Run: headless pygame with SDL's dummy video driver; simulated clock (each Clock.tick advances the game by its frame time, no real sleeping); random seed 0; keys injected as events and as key.get_pressed() state; mouse plan: one left click at the window centre at the start of phase 2, then a move to the lower-right quarter at the start of phase 3.
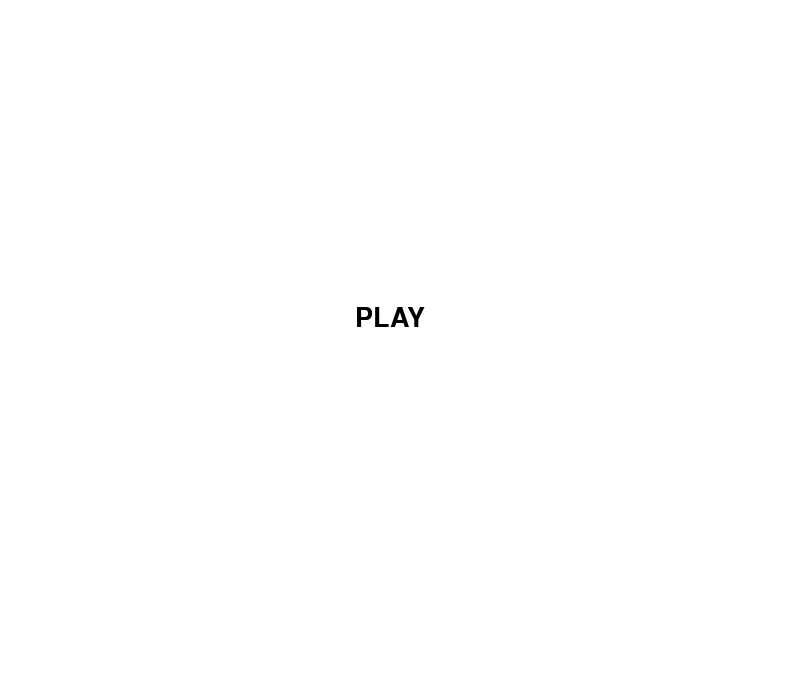
Frame 1 of 4 · flips 1–60 · no input
Frame 2 of 4 · flips 61–180 · clicked the window centre · tapped SPACE, RETURN · held RIGHT (→), D · screen unchanged from frame 1, image omitted
Frame 3 of 4 · flips 181–300 · moved the mouse to the lower-right quarter · held DOWN (↓), S · screen unchanged from frame 2, image omitted
Frame 4 of 4 · flips 301–420 · held LEFT (←), A, UP (↑), W · screen unchanged from frame 3, image omitted

The pygame program that drew these frames:

import pygame
from pygame.locals import*


pygame.init()

screen_width = 800
screen_height = 700
screen = pygame.display.set_mode((screen_width,screen_height))
clicked = False
counter = 0
pygame.display.set_caption('Buttons')
font = pygame.font.SysFont('Pixel_font.TFF', 40)

class button():

    but_col = (200,200,200)
    hover_col = (255,255,255)
    clicked_col = (180,180,180)
    text_col = (0,0,0)
    width = 180
    heigth = 40

    def __init__(self, x, y, text):
        self.x = x
        self.y = y
        self.text = text
    def draw_button(self):
        global clicked
        action = False

        pos = pygame.mouse.get_pos()

        button_rect = Rect(self.x,self.y,self.width, self.heigth)

        if button_rect.collidepoint(pos):
            if pygame.mouse.get_pressed()[0] == 1:
                clicked = True
                print('clicked')
            elif pygame.mouse.get_pressed()[0] == 0 and clicked == True:
                clicked = False
                action = True
            else:
                pygame.draw.rect(screen, self.clicked_col, button_rect)
        text_img = font.render(self.text, True, self.text_col)
        text_len = text_img.get_width()
        screen.blit(text_img, (self.x + int(self.width/2) - int(text_len / 2), self.y + 5))
        return action
play = button(300 ,300, 'PLAY')

run = True
while run:
    screen.fill((255, 255, 255))
    play.draw_button()
    for event in pygame.event.get():
        if event.type == pygame.QUIT:
            run = False


    pygame.display.update()
